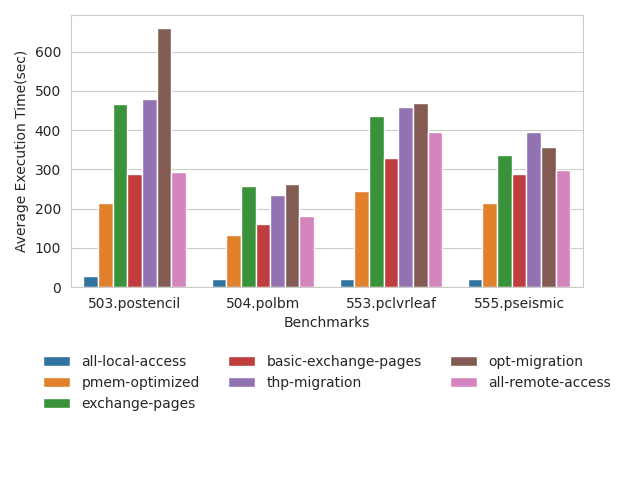

Data behind this chart, as committed beside it:
benchmark_name, migration_mechanism, average_execution_time(ms), execution_time_deviation, migration_bandwidth(MB/GCycles)
503.postencil, all-local-access, 27920, 113, 0
503.postencil, pmem-optimized, 215731, 1741, 165.3
503.postencil, exchange-pages, 465959, 76310, 65.43
503.postencil, basic-exchange-pages, 287749, 21017, 86.45
503.postencil, thp-migration, 480355, 138066, 62.99
503.postencil, opt-migration, 660688, 318210, 61.29
503.postencil, all-remote-access, 294312, 2591, 0
504.polbm, all-local-access, 19919, 18.51, 0
504.polbm, pmem-optimized, 132832, 616.4, 216.3
504.polbm, exchange-pages, 257509, 45035, 75.59
504.polbm, basic-exchange-pages, 161221, 2039, 123
504.polbm, thp-migration, 235064, 34481, 65.44
504.polbm, opt-migration, 262834, 48249, 66.87
504.polbm, all-remote-access, 180575, 226.7, 0
553.pclvrleaf, all-local-access, 21626, 43.44, 0
553.pclvrleaf, pmem-optimized, 245214, 4900, 151.4
553.pclvrleaf, exchange-pages, 436952, 24738, 73.05
553.pclvrleaf, basic-exchange-pages, 329350, 15714, 80.17
553.pclvrleaf, thp-migration, 458689, 19666, 59
553.pclvrleaf, opt-migration, 469183, 18365, 63.46
553.pclvrleaf, all-remote-access, 396255, 945.9, 0
555.pseismic, all-local-access, 19784, 65.69, 0
555.pseismic, pmem-optimized, 214427, 1738, 226.1
555.pseismic, exchange-pages, 338093, 2905, 88.24
555.pseismic, basic-exchange-pages, 288219, 2432, 112.1
555.pseismic, thp-migration, 395948, 25656, 66.63
555.pseismic, opt-migration, 355989, 11409, 71.61
555.pseismic, all-remote-access, 299857, 193.2, 0
